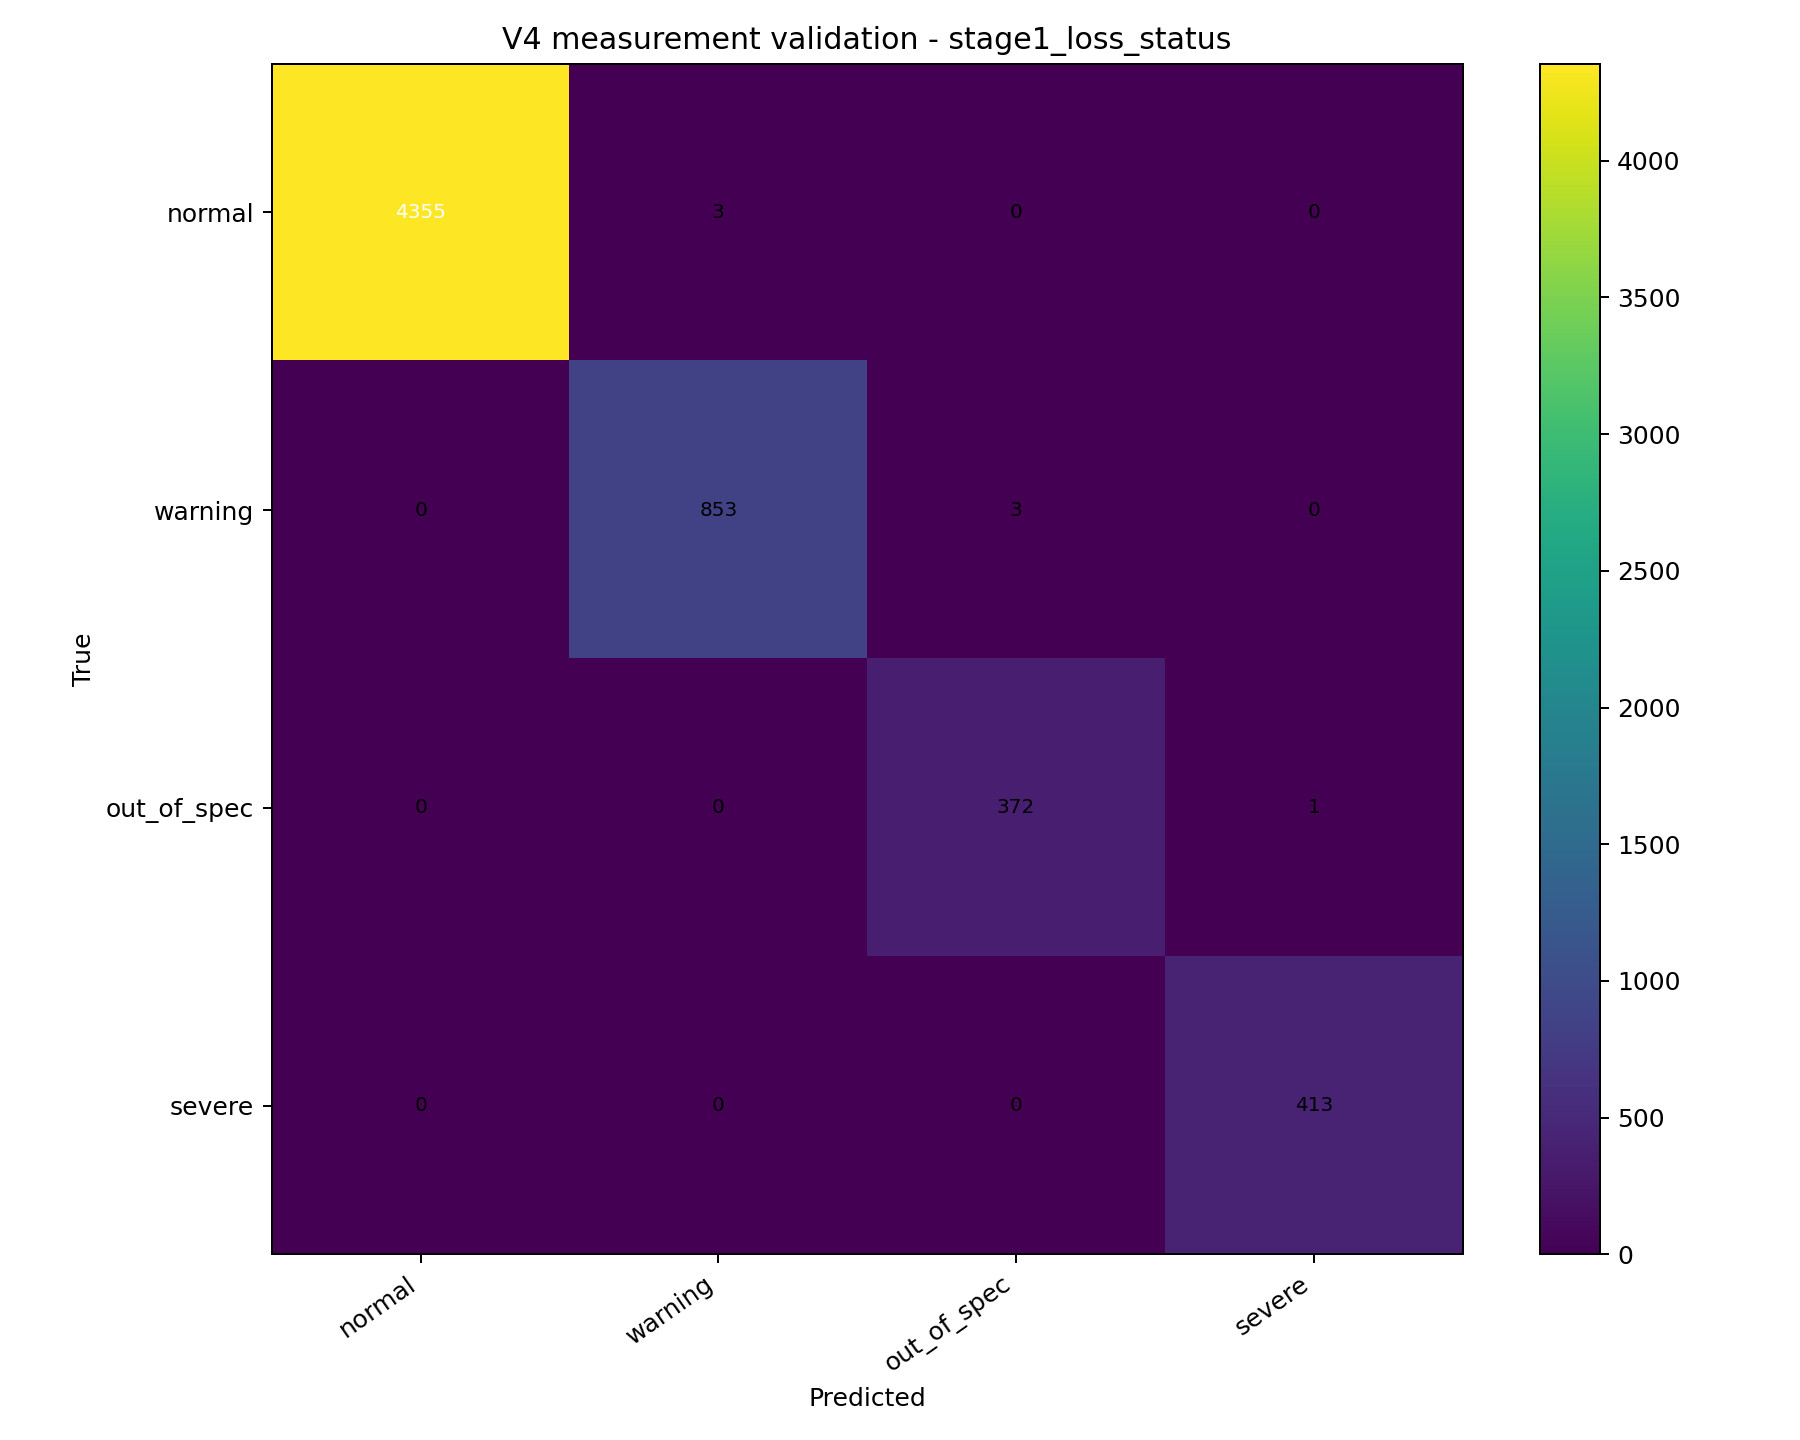

The file beside this chart, header and first rows:
, pred_normal, pred_warning, pred_out_of_spec, pred_severe
true_normal, 4355, 3, 0, 0
true_warning, 0, 853, 3, 0
true_out_of_spec, 0, 0, 372, 1
true_severe, 0, 0, 0, 413
